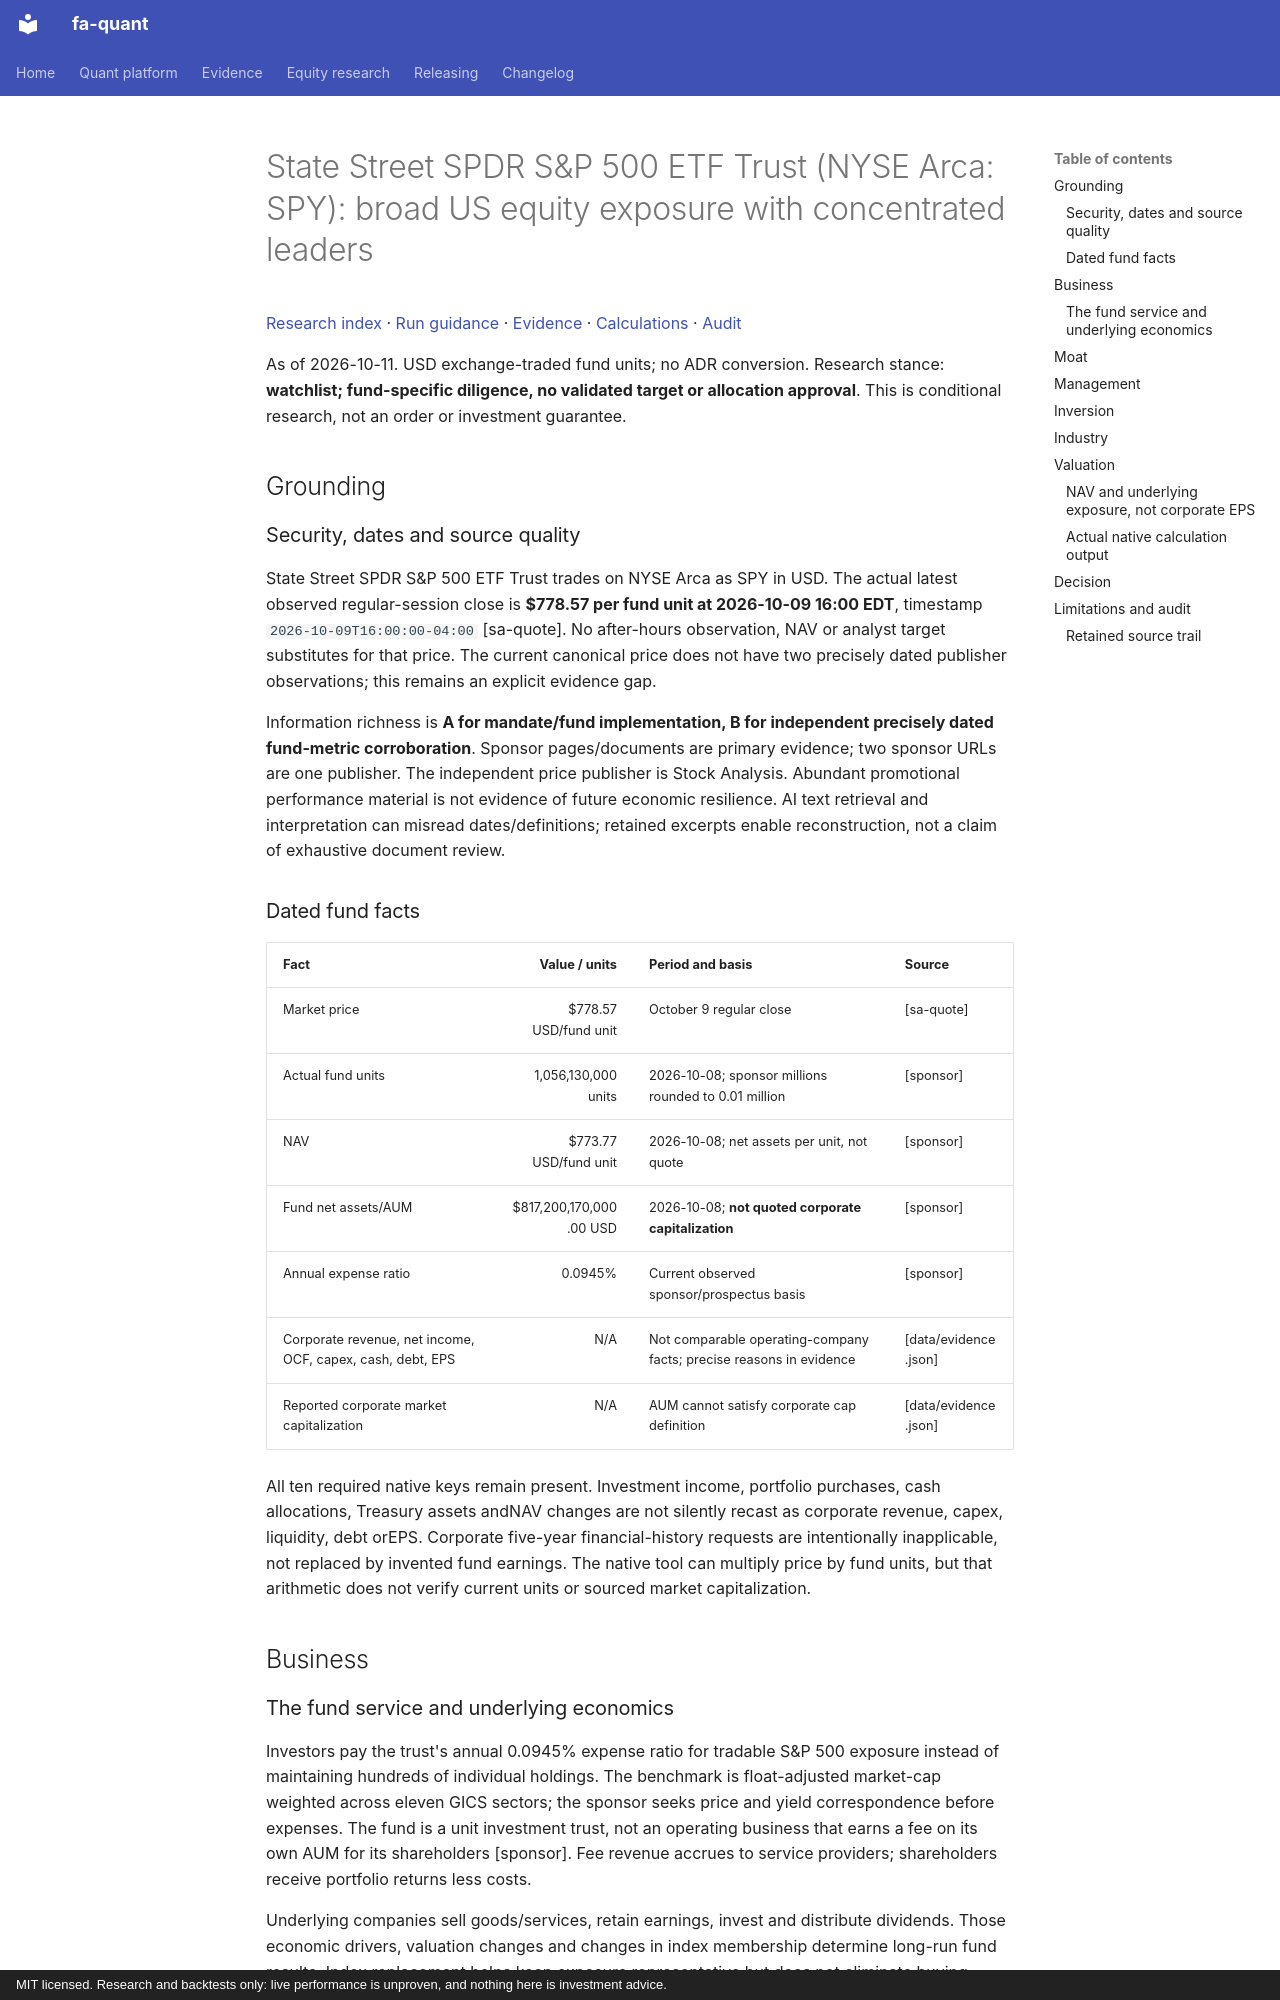

repository: BichengWang/financial-agent · page: research/tickers/SPY/2026-10-11/report/index.html · generator: mkdocs · copyright: MIT licensed. Research and backtests only: live performance is unproven, and nothing here is investment advice.

# State Street SPDR S&P 500 ETF Trust (NYSE Arca: SPY): broad US equity exposure with concentrated leaders

[Research index](../../../index.md#2026-10-11) · [Run guidance](../../../README.md) · [Evidence](data/evidence.json) · [Calculations](data/calculations.json) · [Audit](data/audit.json)

As of 2026-10-11. USD exchange-traded fund units; no ADR conversion. Research stance: **watchlist; fund-specific diligence, no validated target or allocation approval**. This is conditional research, not an order or investment guarantee.

## Grounding

### Security, dates and source quality
State Street SPDR S&P 500 ETF Trust trades on NYSE Arca as SPY in USD. The actual latest observed regular-session close is **$778.57 per fund unit at 2026-10-09 16:00 EDT**, timestamp `2026-10-09T16:00:00-04:00` [sa-quote]. No after-hours observation, NAV or analyst target substitutes for that price. The current canonical price does not have two precisely dated publisher observations; this remains an explicit evidence gap.

Information richness is **A for mandate/fund implementation, B for independent precisely dated fund-metric corroboration**. Sponsor pages/documents are primary evidence; two sponsor URLs are one publisher. The independent price publisher is Stock Analysis. Abundant promotional performance material is not evidence of future economic resilience. AI text retrieval and interpretation can misread dates/definitions; retained excerpts enable reconstruction, not a claim of exhaustive document review.

### Dated fund facts
| Fact | Value / units | Period and basis | Source |
|---|---:|---|---|
| Market price |$778.57 USD/fund unit |October 9 regular close |[sa-quote] |
| Actual fund units |1,056,130,000 units |2026-10-08; sponsor millions rounded to 0.01 million |[sponsor] |
| NAV |$773.77 USD/fund unit |2026-10-08; net assets per unit, not quote |[sponsor] |
| Fund net assets/AUM |$817,200,170,000.00 USD |2026-10-08; **not quoted corporate capitalization** |[sponsor] |
| Annual expense ratio |0.0945% |Current observed sponsor/prospectus basis |[sponsor] |
| Corporate revenue, net income, OCF, capex, cash, debt, EPS |N/A |Not comparable operating-company facts; precise reasons in evidence |[data/evidence.json] |
| Reported corporate market capitalization |N/A |AUM cannot satisfy corporate cap definition |[data/evidence.json] |

All ten required native keys remain present. Investment income, portfolio purchases, cash allocations, Treasury assets andNAV changes are not silently recast as corporate revenue, capex, liquidity, debt orEPS. Corporate five-year financial-history requests are intentionally inapplicable, not replaced by invented fund earnings. The native tool can multiply price by fund units, but that arithmetic does not verify current units or sourced market capitalization.

## Business
